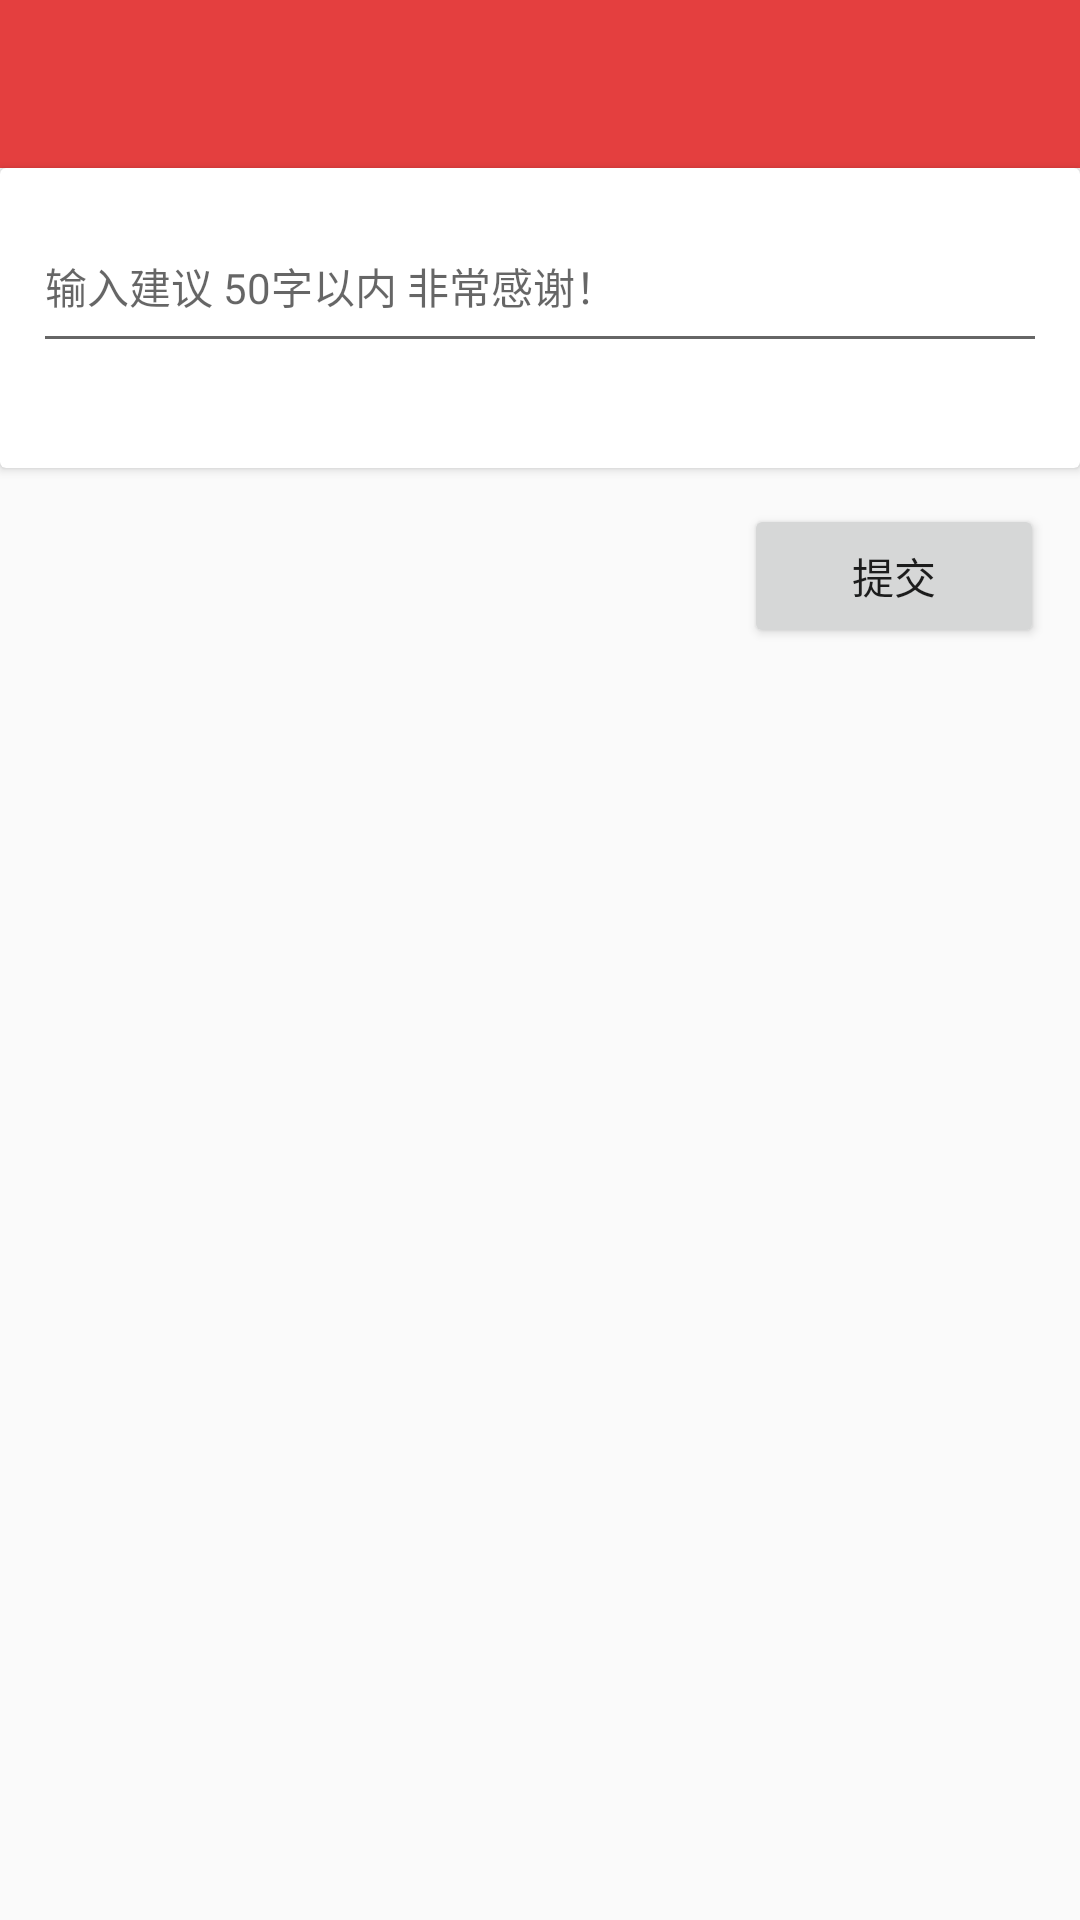

The Android layout XML behind this screen, and the referenced resources:
<!-- AndroidManifest.xml: application theme AppTheme -->
<!-- res/layout/activity_suggest.xml -->
<?xml version="1.0" encoding="utf-8"?>
<LinearLayout xmlns:android="http://schemas.android.com/apk/res/android"
    android:orientation="vertical" android:layout_width="match_parent"
    android:layout_height="match_parent">

    <include layout="@layout/view_toolbar"/>



    <android.support.v7.widget.CardView
        android:layout_width="match_parent"
        android:layout_height="100dp"
        >
        <EditText
            android:id="@+id/et_sug"
            android:layout_width="match_parent"
            android:layout_height="wrap_content"
            android:layout_margin="11dp"
            android:textSize="14sp"
            android:hint="输入建议 50字以内 非常感谢！"
            android:inputType="textMultiLine"
            android:minLines="2"
            />

    </android.support.v7.widget.CardView>

    <Button
        android:id="@+id/bt_sug"
        android:layout_gravity="end"
        android:layout_margin="12dp"
        android:layout_width="100dp"
        android:layout_height="wrap_content"
        android:text="提交"/>

</LinearLayout>
<!-- res/layout/view_toolbar.xml (included above) -->
<?xml version="1.0" encoding="utf-8"?>
<android.support.design.widget.AppBarLayout
    xmlns:android="http://schemas.android.com/apk/res/android"
    android:layout_width="match_parent"
    android:layout_height="wrap_content"
    android:fitsSystemWindows="true"
    xmlns:app="http://schemas.android.com/apk/res-auto">

    <android.support.v7.widget.Toolbar
        android:id="@+id/toolbar"
        android:layout_width="match_parent"
        android:layout_height="wrap_content"
        app:layout_scrollFlags="scroll|enterAlways"/>

</android.support.design.widget.AppBarLayout>
<!-- resources referenced by this layout -->
<resources>
  <style name="AppTheme" parent="Theme.AppCompat.Light.NoActionBar">
          
          <item name="colorPrimary">@color/colorPrimary</item>
          <item name="colorPrimaryDark">@color/colorPrimary</item>
          <item name="colorAccent">@color/colorAccent</item>
  
          <item name="colorControlActivated">@color/white</item>
          <item name="colorControlHighlight">@color/white</item>
          <item name="android:textColorHint">@color/iron</item>
  
      </style>
  <color name="colorPrimary">#E43F3F</color>
  <color name="colorAccent">@color/colorYellow</color>
  <color name="iron">#CCCCCC</color>
  <color name="colorYellow">#ffeb3b</color>
  <!-- not gathered from this repository: default colours our renderer supplied (Android Studio template values) -->
  <color name="white">#FFFFFFFF</color>
</resources>
